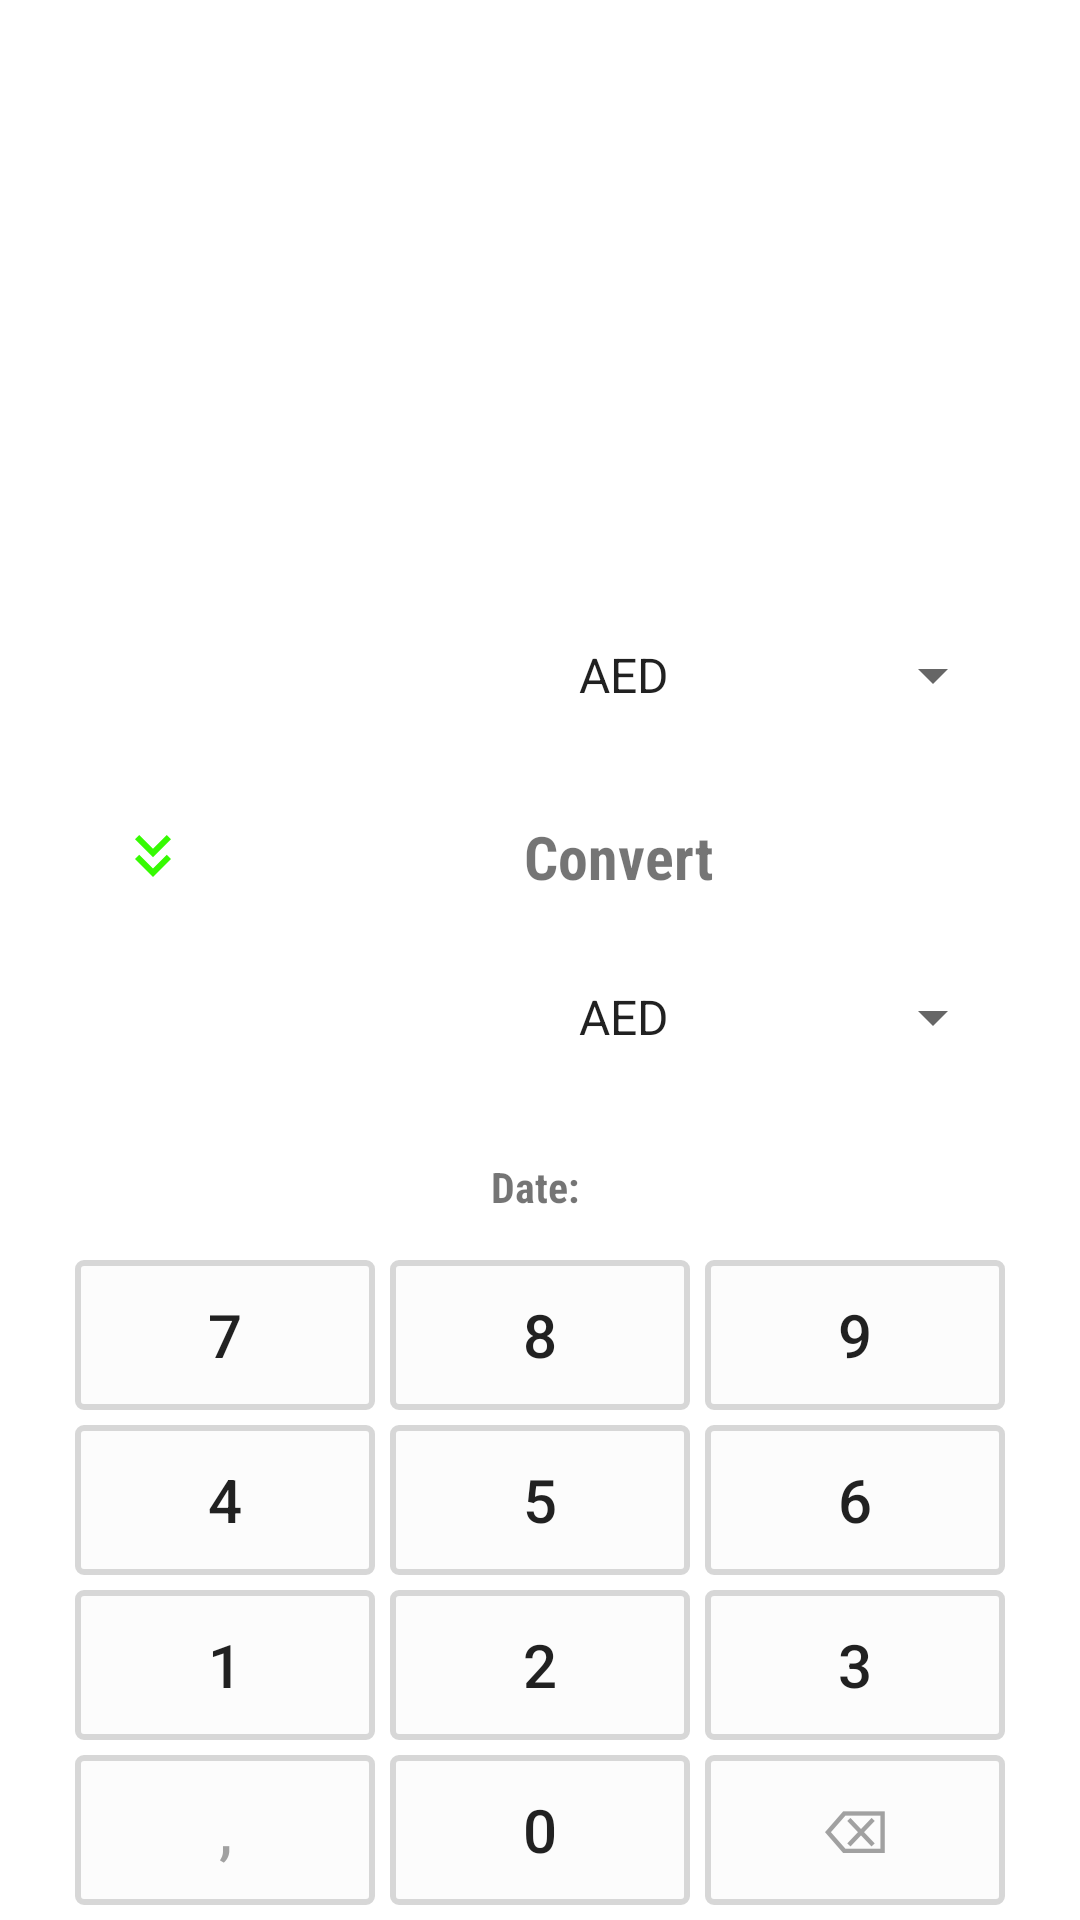

Layout XML and referenced resources for this Android screen:
<!-- AndroidManifest.xml: application theme Theme.CurrencyConverter -->
<!-- res/layout/activity_main.xml -->
<?xml version="1.0" encoding="utf-8"?>
<androidx.constraintlayout.widget.ConstraintLayout
    xmlns:android="http://schemas.android.com/apk/res/android"
    xmlns:app="http://schemas.android.com/apk/res-auto"
    xmlns:tools="http://schemas.android.com/tools"
    android:layout_width="match_parent"
    android:layout_height="match_parent"
    tools:context=".MainActivity">


    <androidx.appcompat.widget.AppCompatButton
        android:id="@+id/btnDel"
        style="@style/Widget.AppCompat.Button.Borderless"
        android:layout_width="100dp"
        android:layout_height="50dp"
        android:layout_marginEnd="25dp"
        android:layout_marginBottom="5dp"
        android:background="@drawable/selector"
        android:onClick="onDeleteClick"
        android:text="⌫"
        android:textColor="#a1a1a1"
        android:textSize="20sp"
        app:layout_constraintBottom_toBottomOf="parent"
        app:layout_constraintEnd_toEndOf="parent"
        tools:ignore="SpeakableTextPresentCheck" />

    <androidx.appcompat.widget.AppCompatButton
        android:id="@+id/btn0"
        style="@style/Widget.AppCompat.Button.Borderless"
        android:layout_width="100dp"
        android:layout_height="50dp"
        android:layout_margin="5dp"
        android:background="@drawable/selector"
        android:onClick="onNumberClick"
        android:text="0"
        android:textSize="20sp"
        app:layout_constraintBottom_toBottomOf="parent"
        app:layout_constraintEnd_toStartOf="@+id/btnDel" />

    <androidx.appcompat.widget.AppCompatButton
        android:id="@+id/btnDot"
        style="@style/Widget.AppCompat.Button.Borderless"
        android:layout_width="100dp"
        android:layout_height="50dp"
        android:layout_margin="5dp"
        android:background="@drawable/selector"
        android:onClick="onNumberClick"
        android:text=","
        android:textColor="#a1a1a1"
        android:textSize="20sp"
        app:layout_constraintBottom_toBottomOf="parent"
        app:layout_constraintEnd_toStartOf="@+id/btn0"
        tools:ignore="SpeakableTextPresentCheck" />

    <androidx.appcompat.widget.AppCompatButton
        android:id="@+id/btn3"
        style="@style/Widget.AppCompat.Button.Borderless"
        android:layout_width="100dp"
        android:layout_height="50dp"
        android:layout_marginEnd="25dp"
        android:layout_marginBottom="5dp"
        android:background="@drawable/selector"
        android:onClick="onNumberClick"
        android:text="3"
        android:textSize="20sp"
        app:layout_constraintBottom_toTopOf="@+id/btnDel"
        app:layout_constraintEnd_toEndOf="parent" />

    <androidx.appcompat.widget.AppCompatButton
        android:id="@+id/btn2"
        style="@style/Widget.AppCompat.Button.Borderless"
        android:layout_width="100dp"
        android:layout_height="50dp"
        android:layout_margin="5dp"
        android:layout_marginEnd="5dp"
        android:layout_marginBottom="5dp"
        android:background="@drawable/selector"
        android:onClick="onNumberClick"
        android:text="2"
        android:textSize="20sp"
        app:layout_constraintBottom_toTopOf="@+id/btn0"
        app:layout_constraintEnd_toStartOf="@+id/btn3" />

    <androidx.appcompat.widget.AppCompatButton
        android:id="@+id/btn1"
        style="@style/Widget.AppCompat.Button.Borderless"
        android:layout_width="100dp"
        android:layout_height="50dp"
        android:layout_margin="5dp"
        android:layout_marginEnd="5dp"
        android:layout_marginBottom="5dp"
        android:background="@drawable/selector"
        android:onClick="onNumberClick"
        android:text="1"
        android:textSize="20sp"
        app:layout_constraintBottom_toTopOf="@+id/btnDot"
        app:layout_constraintEnd_toStartOf="@+id/btn2" />

    <androidx.appcompat.widget.AppCompatButton
        android:id="@+id/btn6"
        style="@style/Widget.AppCompat.Button.Borderless"
        android:layout_width="100dp"
        android:layout_height="50dp"
        android:layout_marginEnd="25dp"
        android:layout_marginBottom="5dp"
        android:background="@drawable/selector"
        android:onClick="onNumberClick"
        android:text="6"
        android:textSize="20sp"
        app:layout_constraintBottom_toTopOf="@+id/btn3"
        app:layout_constraintEnd_toEndOf="parent" />

    <androidx.appcompat.widget.AppCompatButton
        android:id="@+id/btn5"
        style="@style/Widget.AppCompat.Button.Borderless"
        android:layout_width="100dp"
        android:layout_height="50dp"
        android:layout_margin="5dp"
        android:layout_marginEnd="5dp"
        android:layout_marginBottom="5dp"
        android:background="@drawable/selector"
        android:onClick="onNumberClick"
        android:text="5"
        android:textSize="20sp"
        app:layout_constraintBottom_toTopOf="@+id/btn2"
        app:layout_constraintEnd_toStartOf="@+id/btn6" />

    <androidx.appcompat.widget.AppCompatButton
        android:id="@+id/btn4"
        style="@style/Widget.AppCompat.Button.Borderless"
        android:layout_width="100dp"
        android:layout_height="50dp"
        android:layout_margin="5dp"
        android:layout_marginEnd="5dp"
        android:layout_marginBottom="5dp"
        android:background="@drawable/selector"
        android:onClick="onNumberClick"
        android:text="4"
        android:textSize="20sp"
        app:layout_constraintBottom_toTopOf="@+id/btn1"
        app:layout_constraintEnd_toStartOf="@+id/btn5" />

    <androidx.appcompat.widget.AppCompatButton
        android:id="@+id/btn9"
        style="@style/Widget.AppCompat.Button.Borderless"
        android:layout_width="100dp"
        android:layout_height="50dp"
        android:layout_marginEnd="25dp"
        android:layout_marginBottom="5dp"
        android:background="@drawable/selector"
        android:onClick="onNumberClick"
        android:text="9"
        android:textSize="20sp"
        app:layout_constraintBottom_toTopOf="@+id/btn4"
        app:layout_constraintEnd_toEndOf="parent" />

    <androidx.appcompat.widget.AppCompatButton
        android:id="@+id/btn8"
        style="@style/Widget.AppCompat.Button.Borderless"
        android:layout_width="100dp"
        android:layout_height="50dp"
        android:layout_margin="5dp"
        android:layout_marginEnd="5dp"
        android:layout_marginBottom="5dp"
        android:background="@drawable/selector"
        android:onClick="onNumberClick"
        android:text="8"
        android:textSize="20sp"
        app:layout_constraintBottom_toTopOf="@+id/btn5"
        app:layout_constraintEnd_toStartOf="@+id/btn9" />

    <androidx.appcompat.widget.AppCompatButton
        android:id="@+id/btn7"
        style="@style/Widget.AppCompat.Button.Borderless"
        android:layout_width="100dp"
        android:layout_height="50dp"
        android:layout_margin="5dp"
        android:layout_marginEnd="5dp"
        android:layout_marginBottom="5dp"
        android:background="@drawable/selector"
        android:onClick="onNumberClick"
        android:text="7"
        android:textSize="20sp"
        app:layout_constraintBottom_toTopOf="@+id/btn4"
        app:layout_constraintEnd_toStartOf="@+id/btn8" />

    <TextView
        android:id="@+id/tvDate"
        android:layout_width="310dp"
        android:layout_height="wrap_content"
        android:layout_marginEnd="25dp"
        android:layout_marginBottom="15dp"
        android:fontFamily="sans-serif-condensed"
        android:gravity="center"
        android:text="Date: "
        android:textStyle="bold"
        app:layout_constraintBottom_toTopOf="@+id/btn9"
        app:layout_constraintEnd_toEndOf="parent" />

    <androidx.appcompat.widget.AppCompatSpinner
        android:id="@+id/spinner2"
        android:layout_width="150dp"
        android:layout_height="wrap_content"
        android:layout_marginEnd="25dp"
        android:layout_marginBottom="35dp"
        android:entries="@array/listOfSp2"
        app:layout_constraintBottom_toTopOf="@+id/tvDate"
        app:layout_constraintEnd_toEndOf="parent"
        tools:ignore="SpeakableTextPresentCheck,TouchTargetSizeCheck" />

    <TextView
        android:id="@+id/output"
        android:layout_width="150dp"
        android:layout_height="wrap_content"
        android:layout_marginEnd="10dp"
        android:layout_marginBottom="35dp"
        android:background="@android:color/transparent"
        android:textSize="18sp"
        tools:text="1.25 £"
        app:layout_constraintBottom_toTopOf="@+id/tvDate"
        app:layout_constraintEnd_toStartOf="@+id/spinner2"
        tools:ignore="TouchTargetSizeCheck" />

    <TextView
        android:id="@+id/tvConvert"
        android:layout_width="310dp"
        android:layout_height="wrap_content"
        android:layout_marginEnd="11dp"
        android:layout_marginBottom="28dp"
        android:drawableLeft="@drawable/ic_keyboard_down_24"
        android:fontFamily="sans-serif-condensed"
        android:gravity="center"
        android:text="Convert"
        android:textSize="20sp"
        android:textStyle="bold"
        app:layout_constraintBottom_toTopOf="@+id/spinner2"
        app:layout_constraintEnd_toEndOf="parent" />

    <androidx.appcompat.widget.AppCompatSpinner
        android:id="@+id/spinner1"
        android:layout_width="150dp"
        android:layout_height="wrap_content"
        android:layout_marginEnd="25dp"
        android:layout_marginBottom="35dp"
        android:entries="@array/listOfSp1"
        app:layout_constraintBottom_toTopOf="@+id/tvConvert"
        app:layout_constraintEnd_toEndOf="parent"
        tools:ignore="SpeakableTextPresentCheck,TouchTargetSizeCheck" />

    <EditText
        android:id="@+id/input"
        android:layout_width="150dp"
        android:layout_height="wrap_content"
        android:layout_marginEnd="10dp"
        android:layout_marginBottom="35dp"
        android:background="@android:color/transparent"
        tools:text="0.25 $"
        android:singleLine="true"
        app:layout_constraintBottom_toTopOf="@+id/tvConvert"
        app:layout_constraintEnd_toStartOf="@+id/spinner1"
        tools:ignore="TouchTargetSizeCheck" />

    <ProgressBar
        android:id="@+id/progressBar"
        android:layout_width="wrap_content"
        android:layout_height="wrap_content"
        android:visibility="gone"
        app:layout_constraintBottom_toBottomOf="parent"
        app:layout_constraintEnd_toEndOf="parent"
        app:layout_constraintHorizontal_bias="0.498"
        app:layout_constraintStart_toStartOf="parent"
        app:layout_constraintTop_toTopOf="parent"
        app:layout_constraintVertical_bias="0.113" />

</androidx.constraintlayout.widget.ConstraintLayout>
<!-- resources referenced by this layout -->
<resources>
  <!-- drawable ic_keyboard_down_24 (drawable) -->
  <vector android:height="24dp" android:tint="#36FA02"
      android:viewportHeight="24" android:viewportWidth="24"
      android:width="24dp" xmlns:android="http://schemas.android.com/apk/res/android">
      <path android:fillColor="@android:color/white" android:pathData="M18,6.41l-1.41,-1.41l-4.59,4.58l-4.59,-4.58l-1.41,1.41l6,6z"/>
      <path android:fillColor="@android:color/white" android:pathData="M18,13l-1.41,-1.41l-4.59,4.58l-4.59,-4.58l-1.41,1.41l6,6z"/>
  </vector>
  <!-- drawable selector (drawable) -->
  <?xml version="1.0" encoding="utf-8"?>
  <selector
      xmlns:android="http://schemas.android.com/apk/res/android">
      <item android:state_pressed="false">
          <shape android:shape="rectangle">
              <corners
                  android:radius="2dp"/>
              <stroke
                  android:color="#d7d7d7"
                  android:width="2dp" />
              <solid
                  android:color="#fcfcfc"/>
          </shape>
      </item>
      <item
          android:state_pressed="true">
          <shape
              android:shape="rectangle">
  
              <solid
                  android:color="#e1e0e0"/>
              <stroke
                  android:color="#d7d7d7"
                  android:width="2dp" />
              <corners
                  android:radius="2dp"/>
          </shape>
      </item>
  </selector>
  <style name="Theme.CurrencyConverter" parent="Theme.MaterialComponents.DayNight.DarkActionBar">
          
          <item name="colorPrimary">#36FA02</item>
          <item name="colorPrimaryVariant">#000</item>
          <item name="colorOnPrimary">@color/white</item>
          
          <item name="colorSecondary">@color/teal_200</item>
          <item name="colorSecondaryVariant">@color/teal_700</item>
          <item name="colorOnSecondary">@color/black</item>
          
          <item name="android:statusBarColor">?attr/colorPrimaryVariant</item>
          
      </style>
  <color name="white">#FFFFFFFF</color>
  <color name="teal_200">#FF03DAC5</color>
  <color name="teal_700">#FF018786</color>
  <color name="black">#FF000000</color>
</resources>
